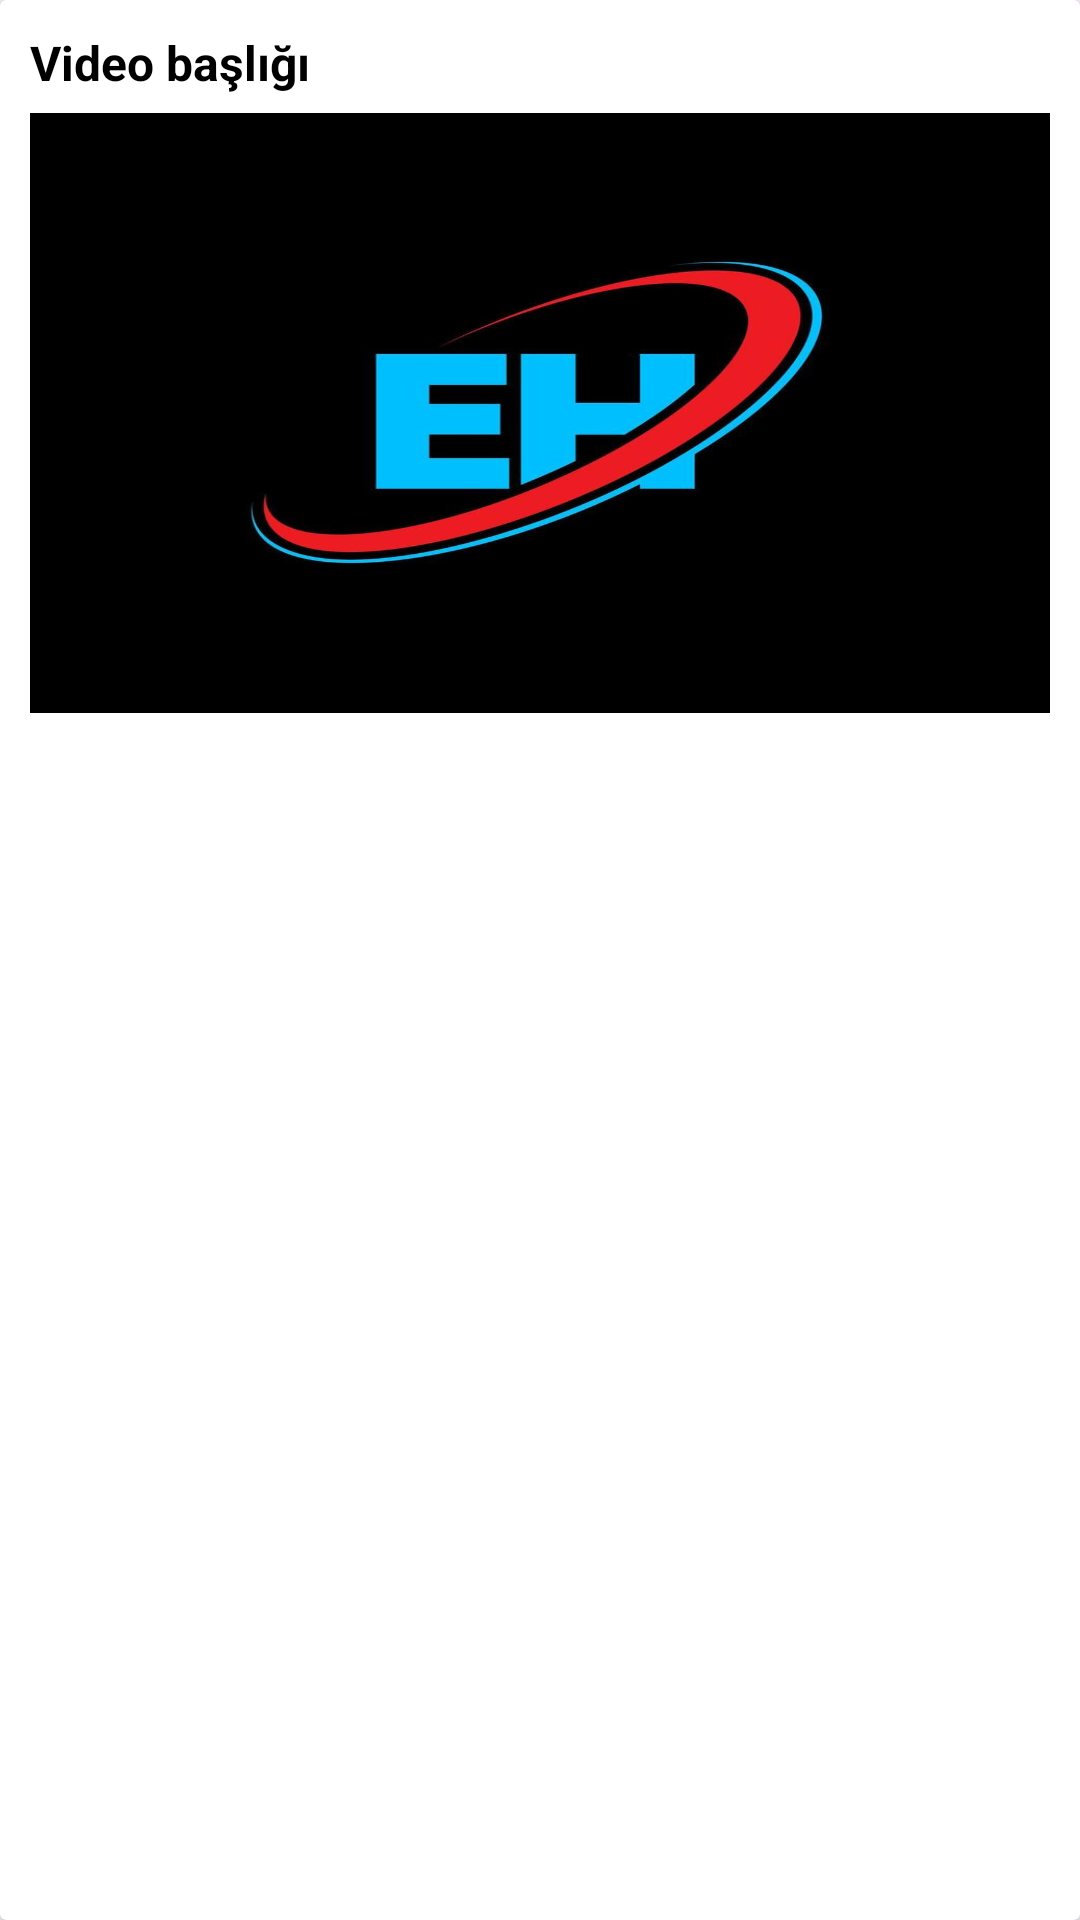

Here is an Android app screen rendered from its layout file. Give the layout XML and the strings, colors and styles it references.
<!-- AndroidManifest.xml: application theme Theme.Ehaber -->
<!-- res/layout/video_item.xml -->
<androidx.cardview.widget.CardView xmlns:android="http://schemas.android.com/apk/res/android"
    android:layout_width="match_parent"
    android:layout_height="wrap_content"
    xmlns:app="http://schemas.android.com/apk/res-auto"
    android:layout_margin="8dp"
    app:cardElevation="2dp">

    <LinearLayout
        android:layout_width="match_parent"
        android:layout_height="wrap_content"
        android:orientation="vertical"
        android:padding="10dp">
        <TextView
            android:id="@+id/textVideoBaslik"
            android:layout_width="wrap_content"
            android:layout_height="wrap_content"
            android:text="Video başlığı"
            android:textStyle="bold"
            android:textSize="16sp"
            android:textColor="#000"
            android:layout_marginBottom="6dp"/>
        <ImageView
            android:id="@+id/imageThumbnail"
            android:layout_width="match_parent"
            android:layout_height="200dp"
            android:background="@drawable/eh"
            android:contentDescription="Video Küçük Resim"/>
    </LinearLayout>
</androidx.cardview.widget.CardView>
<!-- resources referenced by this layout -->
<resources>
  <!-- drawable eh: png bitmap (drawable, 182323 bytes) -->
  <style name="Theme.Ehaber" parent="Base.Theme.Ehaber" />
  <style name="Base.Theme.Ehaber" parent="Theme.Material3.DayNight.NoActionBar">
          
          <item name="android:statusBarColor">@color/black</item>
      </style>
  <color name="black">#FF000000</color>
</resources>
